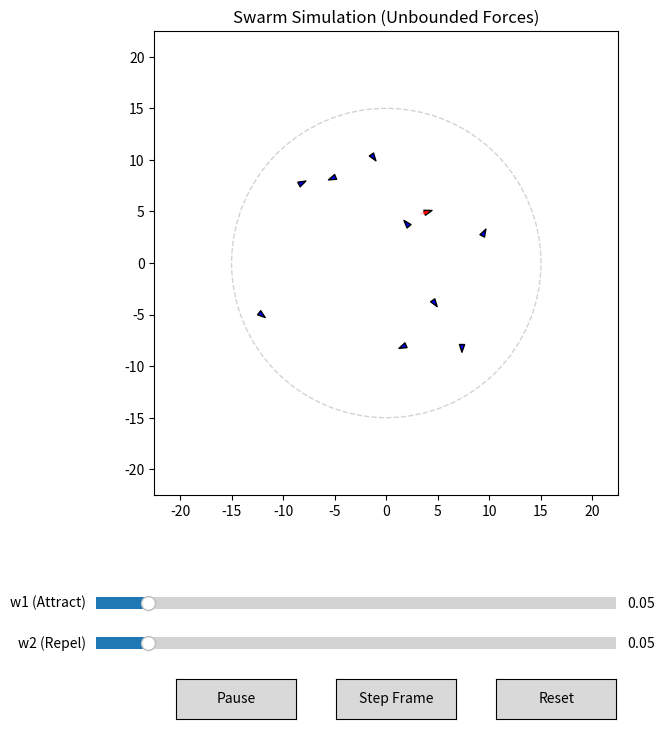

Here is the Python script that generated this plot:
import numpy as np
import matplotlib.pyplot as plt
from matplotlib.animation import FuncAnimation
from matplotlib.widgets import Slider, Button
from matplotlib.patches import Polygon
from matplotlib.collections import PatchCollection, LineCollection
from collections import deque

#
# 
# Initialize arena, set parameters
#
#

NUM_AGENTS = 10
ARENA_RADIUS = 15.0
AGENT_LENGTH = 0.5
PLAYBACK_FPS = 10

TRAIL_LENGTH = 20
TARGET_AGENT_IDX = 0  

INITIAL_W1 = 0.05
INITIAL_W2 = 0.05

# Initiate arena with random positions, angles, and velocities
def generate_initial_state():
    angles = np.random.uniform(0, 2 * np.pi, NUM_AGENTS)
    radii = np.random.uniform(0, ARENA_RADIUS, NUM_AGENTS)
    pos = np.column_stack((radii * np.cos(angles), radii * np.sin(angles)))
    vel = np.random.uniform(-0.5, 0.5, (NUM_AGENTS, 2))
    return pos, vel

positions, velocities = generate_initial_state()


#
# 
# position & velocity update model
#
#

def compute_update(pos, vel, w1, w2):
    N = pos.shape[0] # pos here is (N,2)

    # Calculate all distances between all agents
    diff = pos[np.newaxis, :, :] - pos[:, np.newaxis, :]    # r_ij = (N,N,2)
    dist = np.linalg.norm(diff, axis=2)                     # d_ij = (N,N,)
    np.fill_diagonal(dist, 1.0) # prevents division by 0, we'll zero out this later
    
    unit_vectors = diff / dist[:, :, np.newaxis]            # u_ij      (N,N,2) / (N,N,1)
    for i in range(N):
        unit_vectors[i, i] = [0.0, 0.0] # there is no distance between identity node
        
    # Attraction
    F_attraction = np.sum(unit_vectors, axis=1)

    # Repulsion
    F_repulsion = np.sum(-unit_vectors, axis=1)
    
    # Update velocity
    new_vel = vel + (w1 * F_attraction) + (w2 * F_repulsion)

    # Update position
    new_pos = pos + new_vel
    
    # If agent leaves boundry, wrap around
    dist_from_center = np.linalg.norm(new_pos, axis=1)
    out_of_bounds = dist_from_center > ARENA_RADIUS
    if np.any(out_of_bounds):
        direction = new_pos[out_of_bounds] / dist_from_center[out_of_bounds, np.newaxis]
        new_pos[out_of_bounds] = new_pos[out_of_bounds] - (2 * ARENA_RADIUS * direction)
        
    return new_pos, new_vel

#
# 
# Plots & gui
#
#

agent_trail = deque(maxlen=TRAIL_LENGTH)
agent_trail.append(positions[TARGET_AGENT_IDX].copy())

fig, ax = plt.subplots(figsize=(8, 8))
plt.subplots_adjust(bottom=0.3) 

ax.set_xlim(-ARENA_RADIUS * 1.5, ARENA_RADIUS * 1.5)
ax.set_ylim(-ARENA_RADIUS * 1.5, ARENA_RADIUS * 1.5)
ax.set_aspect('equal')
ax.set_title("Swarm Simulation (Unbounded Forces)")

arena = plt.Circle((0, 0), ARENA_RADIUS, color='lightgray', fill=False, linestyle='--')
ax.add_patch(arena)

trail_collection = LineCollection([], linewidths=2)
ax.add_collection(trail_collection)

def get_agent_polygons(pos, vel):
    polys = []
    for p, v in zip(pos, vel):
        angle = np.arctan2(v[1], v[0])
        p1 = np.array([AGENT_LENGTH, 0])
        p2 = np.array([-AGENT_LENGTH/2, AGENT_LENGTH/2])
        p3 = np.array([-AGENT_LENGTH/2, -AGENT_LENGTH/2])
        rot = np.array([[np.cos(angle), -np.sin(angle)],
                        [np.sin(angle),  np.cos(angle)]])
        poly = np.dot(np.array([p1, p2, p3]), rot.T) + p
        polys.append(poly)
    return polys

agent_colors = np.array(['blue'] * NUM_AGENTS, dtype=object)
agent_colors[TARGET_AGENT_IDX] = 'red'

collection = PatchCollection([Polygon(p) for p in get_agent_polygons(positions, velocities)], 
                             facecolor=agent_colors, edgecolor='black')
ax.add_collection(collection)

#
# 
# GUI controls
#
#

ax_w1 = plt.axes([0.15, 0.15, 0.65, 0.03])
ax_w2 = plt.axes([0.15, 0.1, 0.65, 0.03])
slider_w1 = Slider(ax_w1, 'w1 (Attract)', 0.0, 0.5, valinit=INITIAL_W1)
slider_w2 = Slider(ax_w2, 'w2 (Repel)', 0.0, 0.5, valinit=INITIAL_W2)

is_playing = True

def update_trail_graphics():
    if len(agent_trail) < 2: 
        trail_collection.set_segments([])
        return

    trail_points = np.array(agent_trail)
    segments = np.stack((trail_points[:-1], trail_points[1:]), axis=1)
    
    num_segments = len(segments)
    alphas = np.linspace(0.1, 1.0, num_segments)
    
    segment_colors = np.zeros((num_segments, 4))
    segment_colors[:, 0] = 1.0 
    segment_colors[:, 3] = alphas 
    
    segment_lengths = np.linalg.norm(segments[:, 0, :] - segments[:, 1, :], axis=1)
    jumps = segment_lengths > ARENA_RADIUS
    segment_colors[jumps, 3] = 0.0

    trail_collection.set_segments(segments)
    trail_collection.set_color(segment_colors)

def toggle_play(event):
    global is_playing
    is_playing = not is_playing
    btn_play.label.set_text('Play' if not is_playing else 'Pause')
    fig.canvas.draw_idle()

def step_frame(event):
    global is_playing, positions, velocities
    if not is_playing:
        positions, velocities = compute_update(positions, velocities, slider_w1.val, slider_w2.val)
        agent_trail.append(positions[TARGET_AGENT_IDX].copy())
        collection.set_paths([Polygon(p) for p in get_agent_polygons(positions, velocities)])
        update_trail_graphics()
        fig.canvas.draw_idle()

def reset_sim(event):
    global positions, velocities, agent_trail
    positions, velocities = generate_initial_state()
    agent_trail.clear()
    agent_trail.append(positions[TARGET_AGENT_IDX].copy())
    
    collection.set_paths([Polygon(p) for p in get_agent_polygons(positions, velocities)])
    update_trail_graphics()
    fig.canvas.draw_idle()

# Button positions
ax_play = plt.axes([0.25, 0.02, 0.15, 0.05])
btn_play = Button(ax_play, 'Pause')
btn_play.on_clicked(toggle_play)

ax_step = plt.axes([0.45, 0.02, 0.15, 0.05])
btn_step = Button(ax_step, 'Step Frame')
btn_step.on_clicked(step_frame)

ax_reset = plt.axes([0.65, 0.02, 0.15, 0.05])
btn_reset = Button(ax_reset, 'Reset')
btn_reset.on_clicked(reset_sim)

#
# 
# main loop
#
#

def update(frame):
    global positions, velocities
    if is_playing:
        positions, velocities = compute_update(positions, velocities, slider_w1.val, slider_w2.val)
        agent_trail.append(positions[TARGET_AGENT_IDX].copy())
        
        collection.set_paths([Polygon(p) for p in get_agent_polygons(positions, velocities)])
        update_trail_graphics()
        
    return collection, trail_collection

frame_interval = int(1000 / PLAYBACK_FPS)
ani = FuncAnimation(fig, update, interval=frame_interval, blit=True, cache_frame_data=False)

plt.show()
